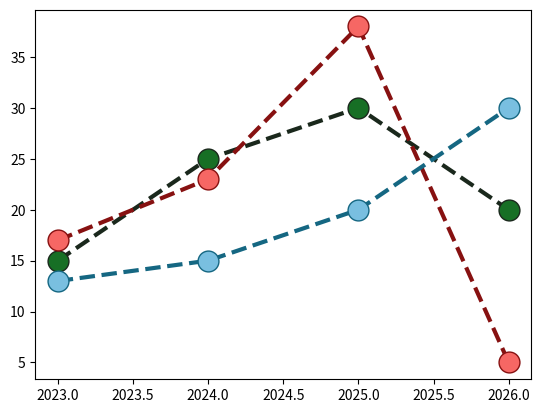

Write Python code to recreate this figure.
import matplotlib.pyplot as plt
import numpy as np

colors = np.array([
    dict(markerfacecolor='#176f25',
         markeredgecolor='#1a281c',
         color="#1a281c"),
    dict(markerfacecolor="#f66764",
         markeredgecolor="#871111",
         color="#871111"),
    dict(markerfacecolor='#79bfe0',
         markeredgecolor="#156782",
         color="#156782"),
])

y = np.array([
    np.array([15, 25, 30, 20]),
    np.array([17, 23, 38, 5]),
    np.array([13, 15, 20, 30])
])

plotstyle = dict(marker=".",
                 markersize="30",
                 linestyle='dashed',
                 linewidth=3,
                 )

x = np.array([2023, 2024, 2025, 2026])

for i in np.arange(len(colors)):
    plt.plot(x, y[i], **plotstyle, **colors[i])

plt.show()
